Labelled photos from "MSTAR-10", an image-classification folder in Naelbest/mstar_with_machine_learning. The possible labels are: BMP-2 infantry fighting vehicle, BRDM-2 armored scout vehicle, BTR-60 armored personnel carrier, BTR-70 armored personnel carrier, ZIL-131 military truck, ZSU-23-4 self-propelled anti-aircraft gun.

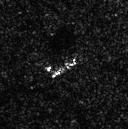
Label: BRDM-2 armored scout vehicle

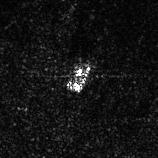
Label: ZSU-23-4 self-propelled anti-aircraft gun

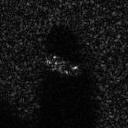
Label: BTR-60 armored personnel carrier

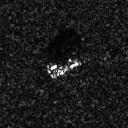
Label: BMP-2 infantry fighting vehicle

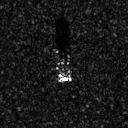
Label: BTR-70 armored personnel carrier

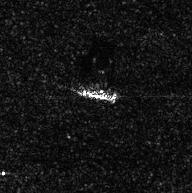
Label: ZIL-131 military truck
